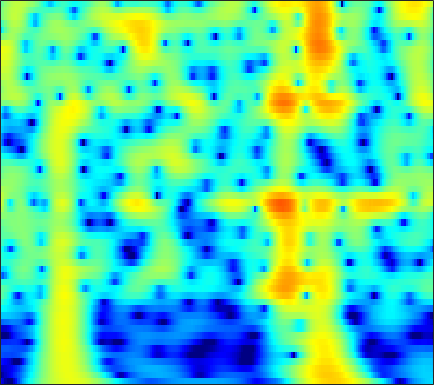

The table this chart was drawn from, first rows:
-20.933, -22.525, -25.524, -30.538, -34.991, -28.928, -22.951, -19.789, -16.496, -13.839, -11.576, -10.067, -8.2451, -6.6024, -5.4712, -4.083, -2.8172, -1.9419, -0.86613, 0.11184, 0.99785, 1.6041, 2.3377, 2.9891
-26.49, -25.02, -23.4, -22.03, -21.09, -19.84, -18.54, -17.5, -15.99, -14.38, -12.71, -11.44, -9.753, -8.105, -6.909, -5.381, -3.94, -2.921, -1.65, -0.4796, 0.5878, 1.321, 2.207, 2.99
-23.62, -23.14, -22.52, -21.86, -21.32, -20.52, -19.54, -18.67, -17.3, -15.74, -14.03, -12.7, -10.91, -9.142, -7.845, -6.178, -4.598, -3.476, -2.072, -0.7791, 0.4004, 1.209, 2.183, 3.038
-19.48, -19.89, -20.58, -21.53, -22.52, -24.5, -27.72, -30.97, -30.02, -24.09, -19.5, -16.77, -13.73, -11.13, -9.393, -7.293, -5.399, -4.094, -2.498, -1.054, 0.2451, 1.127, 2.181, 3.098
-16.23, -16.36, -16.49, -16.59, -16.66, -16.71, -16.63, -16.42, -15.91, -15.12, -14.07, -13.12, -11.69, -10.13, -8.896, -7.227, -5.57, -4.357, -2.805, -1.348, -0.005166, 0.9201, 2.036, 3.011
-15.49, -15.5, -15.52, -15.6, -15.72, -15.9, -16.05, -16.16, -16.31, -16.44, -16.39, -16.11, -15.21, -13.65, -12.16, -9.96, -7.727, -6.112, -4.092, -2.251, -0.5965, 0.5207, 1.845, 2.98
-18.28, -18.31, -18.26, -18.14, -18.03, -17.85, -17.75, -17.86, -18.33, -19.32, -21.11, -23.25, -26.68, -23.38, -18.78, -13.91, -10.17, -7.836, -5.184, -2.928, -0.9919, 0.2796, 1.758, 3.003
-27.74, -30.01, -29.78, -26.29, -23.77, -21.03, -19.07, -18.03, -16.96, -16.07, -15.26, -14.64, -13.68, -12.44, -11.28, -9.495, -7.568, -6.104, -4.196, -2.387, -0.7143, 0.4336, 1.808, 2.993
-22.75, -23.03, -22.63, -21.43, -20.19, -18.45, -17.07, -16.29, -15.4, -14.65, -14.03, -13.55, -12.77, -11.69, -10.68, -9.107, -7.356, -5.99, -4.165, -2.398, -0.7416, 0.4039, 1.779, 2.968
-14.9, -14.64, -14.31, -13.95, -13.66, -13.38, -13.41, -13.54, -13.86, -14.5, -15.66, -16.93, -19.14, -20.55, -18.89, -14.68, -10.81, -8.353, -5.562, -3.192, -1.167, 0.1577, 1.685, 2.965
-9.699, -9.647, -9.664, -9.742, -9.853, -10.13, -10.52, -10.8, -11.25, -11.94, -12.75, -13.43, -14.35, -14.66, -13.89, -11.72, -9.162, -7.289, -4.963, -2.867, -1.02, 0.2049, 1.64, 2.862
-6.383, -6.65, -7.09, -7.617, -8.064, -8.645, -9.054, -9.299, -9.647, -9.834, -9.793, -9.666, -9.335, -8.709, -8.059, -7.046, -5.894, -4.935, -3.56, -2.15, -0.772, 0.2151, 1.45, 2.572
-3.905, -4.524, -5.522, -6.757, -7.842, -9.402, -11.04, -12.19, -12.8, -12.17, -11.02, -10.12, -8.951, -7.918, -7.283, -6.577, -5.863, -5.237, -4.245, -3.075, -1.75, -0.6853, 0.7494, 2.104
-1.719, -2.449, -3.675, -5.276, -6.825, -9.695, -13.72, -17.09, -19.54, -15.08, -11.48, -9.749, -8.203, -7.475, -7.425, -7.868, -8.824, -9.873, -10.99, -9.722, -6.471, -3.971, -1.1, 1.203
-1.488, -1.961, -2.667, -3.421, -4.014, -4.771, -5.378, -5.882, -6.281, -6.031, -5.71, -5.433, -5.228, -5.432, -5.776, -6.463, -7.738, -9.068, -10.34, -9.344, -6.553, -4.226, -1.46, 0.7936
-4.406, -4.677, -4.771, -4.609, -4.376, -4.009, -3.777, -3.616, -3.216, -2.998, -2.924, -2.926, -3.085, -3.288, -3.475, -3.876, -4.276, -4.38, -4.248, -3.773, -2.849, -1.891, -0.4687, 0.9546
-13.87, -15.55, -12.33, -8.676, -6.682, -4.757, -3.437, -2.572, -1.756, -1.434, -1.244, -1.27, -1.493, -1.893, -2.431, -3.415, -4.469, -5.29, -6.245, -6.312, -5.048, -3.585, -1.522, 0.3952
-8.752, -9.162, -8.311, -6.618, -5.292, -3.788, -2.536, -1.704, -1.077, -0.6973, -0.4147, -0.4149, -0.6223, -1.23, -1.955, -3.214, -5.211, -7.547, -12.16, -16.42, -10.34, -6.281, -2.627, -0.02333
-4.504, -4.688, -4.688, -4.471, -4.162, -3.6, -2.894, -2.465, -1.993, -1.363, -1.008, -0.8527, -0.8305, -1.017, -1.2, -1.641, -2.241, -2.579, -2.851, -2.768, -2.063, -1.293, -0.1212, 1.101
-4.625, -5.165, -5.835, -6.303, -6.423, -6.117, -5.367, -4.733, -3.624, -2.537, -1.862, -1.433, -1.061, -0.7938, -0.707, -0.7585, -0.7317, -0.6733, -0.5884, -0.2922, 0.2057, 0.6283, 1.294, 2
-5.093, -6.395, -8.951, -13, -17.43, -16.4, -10.73, -7.777, -4.746, -3.039, -1.847, -1.215, -0.7143, -0.5244, -0.6289, -0.8406, -1.089, -1.317, -1.383, -1.035, -0.4119, 0.24, 1.243, 2.18
-3.287, -3.943, -5.154, -6.381, -6.95, -6.64, -5.283, -3.994, -2.223, -1.267, -0.4161, -0.08258, -0.005608, -0.4421, -1.041, -2.219, -4.279, -6.308, -9.069, -9.045, -5.77, -3.261, -0.6009, 1.32
-2.232, -2.028, -1.866, -1.742, -1.601, -1.318, -0.9316, -0.5086, -0.1729, 0.1313, 0.3821, 0.3304, 0.05117, -0.5388, -1.147, -2.484, -4.188, -5.694, -7.687, -7.492, -5.427, -3.465, -1.241, 0.4796
-2.214, -1.701, -1.149, -0.7511, -0.5162, -0.2396, 0.01898, 0.1518, 0.2048, 0.4086, 0.2927, 0.1902, -0.0565, -0.3593, -0.7491, -1.241, -1.685, -2.052, -2.169, -2.054, -1.597, -1.067, -0.3337, 0.459
-1.223, -0.863, -0.5127, -0.2517, -0.1042, 0.0555, 0.1924, 0.198, 0.312, 0.3391, 0.1512, 0.0821, -0.1348, -0.4064, -0.6776, -0.8903, -1.185, -1.322, -1.304, -1.264, -0.9428, -0.6554, -0.2059, 0.3415
0.7753, 0.5935, 0.2521, -0.03364, -0.1573, -0.181, -0.07353, 0.06266, 0.3301, 0.1498, 0.188, 0.004009, -0.3554, -0.8717, -1.145, -1.653, -2.123, -2.275, -2.593, -2.576, -2.268, -1.902, -1.063, -0.1718
2.93, 1.667, -0.4037, -2.655, -3.742, -3.398, -1.929, -0.7389, 0.01829, 0.4937, 0.3925, -0.1101, -0.9983, -2.044, -2.936, -4.104, -4.744, -5.485, -6.581, -7.72, -8.443, -7.163, -4.112, -1.313
4.117, 2.392, -0.692, -5.085, -7.947, -6.193, -2.812, -1.135, -0.179, 0.3629, -0.5532, -1.517, -3.809, -7.667, -12.1, -15.73, -12.35, -10.6, -9.401, -10.78, -11.59, -9.794, -4.994, -1.344
3.532, 2.794, 1.795, 0.8689, 0.3662, 0.0218, -0.02025, -0.0886, -0.2151, -0.7127, -1.611, -2.523, -4.304, -6.448, -7.852, -9.145, -8.508, -7.721, -6.349, -5.335, -4.136, -3.205, -1.697, -0.261
2.118, 1.948, 1.672, 1.39, 1.169, 0.8913, 0.588, 0.3014, -0.00548, -0.6972, -1.165, -1.799, -2.564, -3.198, -3.743, -3.965, -4.18, -3.896, -3.565, -2.876, -2.204, -1.54, -0.7252, 0.1256
0.5179, 0.7398, 0.9124, 0.9876, 0.9774, 0.8738, 0.6714, 0.5166, 0.1036, -0.1836, -0.7756, -1.126, -1.659, -2.225, -2.546, -2.916, -3.073, -3.067, -2.885, -2.394, -1.766, -1.183, -0.4254, 0.351
-0.868, -0.309, 0.2497, 0.5778, 0.7157, 0.7593, 0.6875, 0.5483, 0.2516, -0.08855, -0.5971, -0.9858, -1.649, -2.439, -3.022, -4.003, -4.686, -5.17, -5.019, -4.327, -2.983, -1.95, -0.5453, 0.6406
-1.88, -1.21, -0.5821, -0.2248, -0.0914, -0.0564, -0.1435, -0.3276, -0.5153, -1.006, -1.287, -1.77, -2.47, -3.409, -4.477, -6.391, -9.694, -13.68, -19.22, -11.49, -5.915, -3.272, -0.5944, 1.258
-3.188, -2.868, -2.704, -2.705, -2.833, -3.103, -3.487, -3.78, -4.082, -4.432, -4.462, -4.589, -4.605, -4.763, -5.081, -5.604, -6.426, -6.92, -6.678, -5.198, -2.83, -1.185, 0.8374, 2.395
-5.583, -5.883, -6.395, -7.039, -7.604, -8.512, -9.614, -10.44, -11.96, -12.03, -12.01, -10.6, -8.883, -7.347, -6.206, -5.135, -3.997, -3.325, -2.165, -1.021, 0.2434, 1.194, 2.361, 3.388
-9.102, -10.21, -11.6, -12.86, -13.61, -14.53, -15.72, -17.46, -20.54, -32.15, -24.68, -17.54, -12.87, -9.637, -7.637, -5.635, -3.847, -2.686, -1.275, 0.06665, 1.229, 2.078, 3.025, 3.843
-12.86, -15.58, -20.39, -25.3, -23.83, -20.25, -18.25, -17.42, -16.92, -15.55, -14.91, -13.18, -11.28, -9.158, -7.743, -5.827, -4.216, -2.915, -1.465, -0.02847, 1.222, 2.072, 3.068, 3.872
-11.98, -13.96, -16.7, -18.57, -18.51, -17.12, -15.7, -14.59, -13.86, -12.67, -11.93, -11.35, -10.4, -9.283, -8.469, -6.962, -5.457, -4.179, -2.545, -0.9731, 0.5259, 1.495, 2.678, 3.625
-8.975, -9.852, -10.92, -11.59, -11.82, -11.88, -11.67, -11.48, -11.21, -11.57, -11.29, -11.84, -12.25, -12.7, -12.54, -11.36, -9.025, -7.258, -4.738, -2.613, -0.6695, 0.5677, 2.01, 3.2
-8.099, -8.924, -9.781, -10.11, -10.11, -9.912, -9.624, -9.551, -9.43, -10.22, -10.8, -11.96, -14.42, -19.29, -27.05, -21.83, -13.7, -10.11, -6.446, -3.84, -1.592, -0.211, 1.384, 2.732
-10.1, -12.73, -15.18, -13.78, -11.8, -9.59, -8.178, -7.564, -7.077, -6.843, -7.748, -7.963, -9.123, -9.914, -10.49, -9.983, -8.547, -7.49, -5.429, -3.578, -1.786, -0.4644, 0.9972, 2.318
-6.923, -9.354, -11.57, -9.992, -7.935, -5.65, -4.121, -3.341, -2.927, -2.647, -2.846, -3.466, -4.046, -4.972, -5.585, -6.537, -6.816, -6.807, -5.779, -3.969, -2.199, -0.8053, 0.6946, 1.891
0.1768, -0.1438, -0.2531, -0.02818, 0.3059, 0.8431, 1.306, 1.56, 1.63, 1.215, 0.9675, 0.3106, -0.7257, -2.279, -3.8, -6.734, -12.78, -20.53, -14.09, -6.79, -3.207, -1.472, 0.1314, 0.8775
1.239, 1.752, 2.303, 2.701, 2.933, 3.113, 3.153, 3.052, 2.867, 2.434, 1.66, 1.289, 0.2424, -0.8636, -1.96, -3.433, -4.654, -5.31, -4.928, -3.481, -2.078, -1.385, -0.8244, -1.013
0.1706, 1.168, 2.032, 2.542, 2.722, 2.73, 2.507, 2.198, 1.621, 1.103, 0.3193, -0.3236, -0.935, -1.502, -1.714, -2.059, -2.113, -1.892, -1.675, -1.298, -0.8503, -0.6488, -0.626, -0.8651
1.183, 1.783, 2.318, 2.534, 2.483, 2.159, 1.53, 0.8854, -0.2962, -1.832, -3.129, -4.263, -5.042, -5.041, -4.549, -3.615, -2.765, -2.083, -1.293, -0.7241, -0.2526, 0.06037, 0.2733, 0.3395
2.836, 3.041, 3.14, 2.98, 2.681, 2.006, 0.9793, -0.08457, -1.88, -4.423, -8.52, -12.65, -23.37, -14.4, -9.992, -6.343, -4.135, -3.01, -1.741, -0.8452, -0.2452, 0.1097, 0.4889, 0.7296
3.831, 3.892, 3.778, 3.443, 3.036, 2.261, 1.205, 0.2169, -1.393, -3.212, -5.143, -6.809, -7.876, -7.456, -6.617, -5.093, -3.689, -2.946, -2.104, -1.431, -0.9824, -0.7909, -0.5528, -0.3452
4.492, 4.508, 4.322, 3.932, 3.503, 2.759, 1.827, 1.044, -0.1517, -1.381, -2.284, -2.939, -3.504, -3.598, -3.586, -3.256, -2.792, -2.607, -2.425, -2.328, -2.399, -2.632, -2.915, -3.049
5.309, 5.268, 5.039, 4.599, 4.129, 3.311, 2.285, 1.404, 0.1311, -1.224, -2.532, -2.961, -3.489, -3.494, -3.27, -2.943, -2.625, -2.399, -2.553, -3.099, -4.027, -5.035, -7.02, -9.131
5.717, 5.657, 5.441, 5.005, 4.511, 3.592, 2.333, 1.089, -0.9655, -3.478, -6.698, -9.336, -9.338, -7.117, -5.251, -3.579, -2.591, -2.098, -1.913, -2.354, -3.489, -4.853, -7.547, -11.55
3.938, 4.029, 4.047, 3.893, 3.61, 2.959, 1.91, 0.8282, -1.178, -4.062, -7.746, -9.913, -10.25, -7.442, -5.391, -3.434, -2.176, -1.693, -1.202, -1.042, -1.222, -1.55, -2.037, -2.368
-0.8367, -0.1239, 0.7868, 1.469, 1.758, 1.812, 1.481, 1.014, 0.1716, -0.828, -1.965, -2.757, -3.14, -3.145, -2.979, -2.497, -1.95, -1.609, -1.175, -0.7556, -0.3725, -0.1186, 0.1019, 0.3018
-8.478, -4.949, -1.925, -0.05845, 0.8466, 1.544, 1.787, 1.699, 1.317, 0.7141, 0.007032, -0.7322, -1.679, -2.504, -3.086, -3.557, -3.497, -2.986, -2.245, -1.414, -0.5882, -0.009384, 0.6275, 1.11
-3.814, -2.323, -0.4848, 0.9658, 1.768, 2.478, 2.808, 2.814, 2.481, 1.761, 0.7177, -0.1704, -2.036, -4.579, -6.86, -10.37, -11.01, -8.583, -5.394, -3.104, -1.503, -0.6115, 0.3316, 0.9874
-0.3034, 0.3539, 1.286, 2.147, 2.674, 3.182, 3.416, 3.418, 3.156, 2.576, 1.539, 0.4054, -1.356, -3.763, -6.165, -9.385, -9.976, -8.119, -5.608, -3.692, -2.359, -1.685, -0.9893, -0.4986
-0.5811, 0.2702, 1.269, 2.091, 2.59, 3.08, 3.355, 3.41, 3.302, 2.963, 2.404, 1.788, 0.7814, -0.3156, -1.124, -2.09, -2.734, -3.091, -3.252, -3.342, -3.441, -3.507, -3.59, -3.488
-1.507, -0.4357, 0.6686, 1.532, 2.062, 2.616, 3.02, 3.206, 3.296, 3.196, 2.982, 2.817, 2.304, 1.666, 1.173, 0.4249, -0.4221, -1.186, -2.371, -3.896, -5.888, -7.631, -9.787, -9.995
